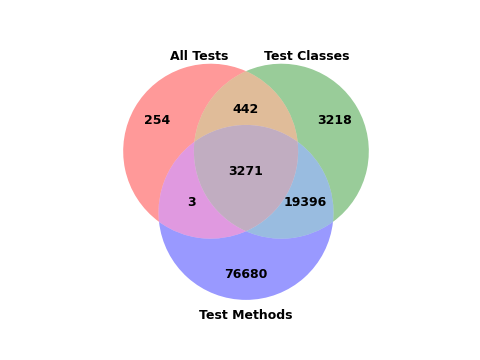

Source data for this figure (header and first rows):
Project, onlyAT, onlyTC, onlyTM, AT^TC, AT^TM, TC^TM, AT^TC^TM, Total
antlr.antlrworks, 0, 50, 430, 0, 0, 149, 43, 672
asterisk-java, 2, 16, 706, 0, 0, 64, 244, 1032
bpsm.edn-java, 0, 0, 126, 0, 0, 17, 0, 143
commons-cli, 0, 0, 890, 0, 0, 469, 25, 1384
commons-codec, 0, 0, 412, 0, 0, 16, 17, 445
commons-collections, 0, 0, 2431, 10, 0, 248, 181, 2870
commons-compress, 0, 84, 5046, 0, 0, 5350, 0, 10480
commons-configuration, 0, 2, 21763, 0, 0, 5352, 0, 27117
commons-exec, 0, 0, 164, 0, 0, 227, 0, 391
commons-fileupload, 0, 0, 166, 0, 0, 154, 17, 337
commons-graph, 0, 0, 252, 0, 0, 51, 61, 364
commons-jexl, 0, 13, 36622, 1, 0, 3131, 165, 39932
commons-net, 0, 97, 792, 259, 0, 446, 144, 1738
commons-ognl, 16, 1651, 264, 100, 0, 760, 6, 2797
commons-validator, 0, 0, 189, 0, 0, 379, 96, 664
connector4java, 0, 1056, 65, 0, 0, 77, 0, 1198
fasseg.exp4j, 0, 0, 109, 0, 0, 7, 3, 119
FasterXML.jackson-dataformat-yaml, 0, 0, 81, 0, 0, 81, 18, 180
geosolutions-it.geoserver-manager, 0, 0, 110, 0, 0, 159, 123, 392
hoverruan.weiboclient4j, 0, 0, 5, 0, 0, 3, 176, 184
IvanTrendafilov.Confucius, 0, 0, 179, 45, 0, 3, 1, 228
jmxtrans.embedded-jmxtrans, 236, 167, 413, 0, 0, 123, 40, 979
jnr.jnr-posix, 0, 0, 4, 0, 0, 13, 0, 17
joda-beans, 0, 31, 1558, 17, 3, 907, 1359, 3875
joda-convert, 0, 0, 168, 0, 0, 24, 18, 210
joda-money, 0, 9, 412, 10, 0, 48, 5, 484
jscep.jscep, 0, 15, 164, 0, 0, 187, 32, 398
kamranzafar.jtar, 0, 0, 4, 0, 0, 6, 1, 11
kohsuke.libpam4j, 0, 0, 8, 0, 0, 0, 10, 18
mpatric.mp3agic, 0, 0, 2047, 0, 0, 386, 308, 2741
ptgoetz.storm-jms, 0, 0, 0, 0, 0, 0, 29, 29
romix.java-concurrent-hash-trie-map, 0, 0, 32, 0, 0, 15, 1, 48
ryanbrainard.axiom, 0, 27, 879, 0, 0, 307, 0, 1213
Thomas-S-B.visualee, 0, 0, 62, 0, 0, 21, 3, 86
vidageek.crawler, 0, 0, 16, 0, 0, 4, 30, 50
wildfly.jandex, 0, 0, 111, 0, 0, 212, 115, 438
sum, 254, 3218, 76680, 442, 3, 19396, 3271, 103264
min, 0, 0, 0, 0, 0, 0, 0, 11
max, 236, 1651, 36622, 259, 3, 5352, 1359, 39932
avg, 7.1, 89.4, 2130, 12.3, 0.1, 538.8, 90.9, 2868
median, 0.0, 0.0, 173.5, 0.0, 0.0, 102.0, 18.0, 418.0
